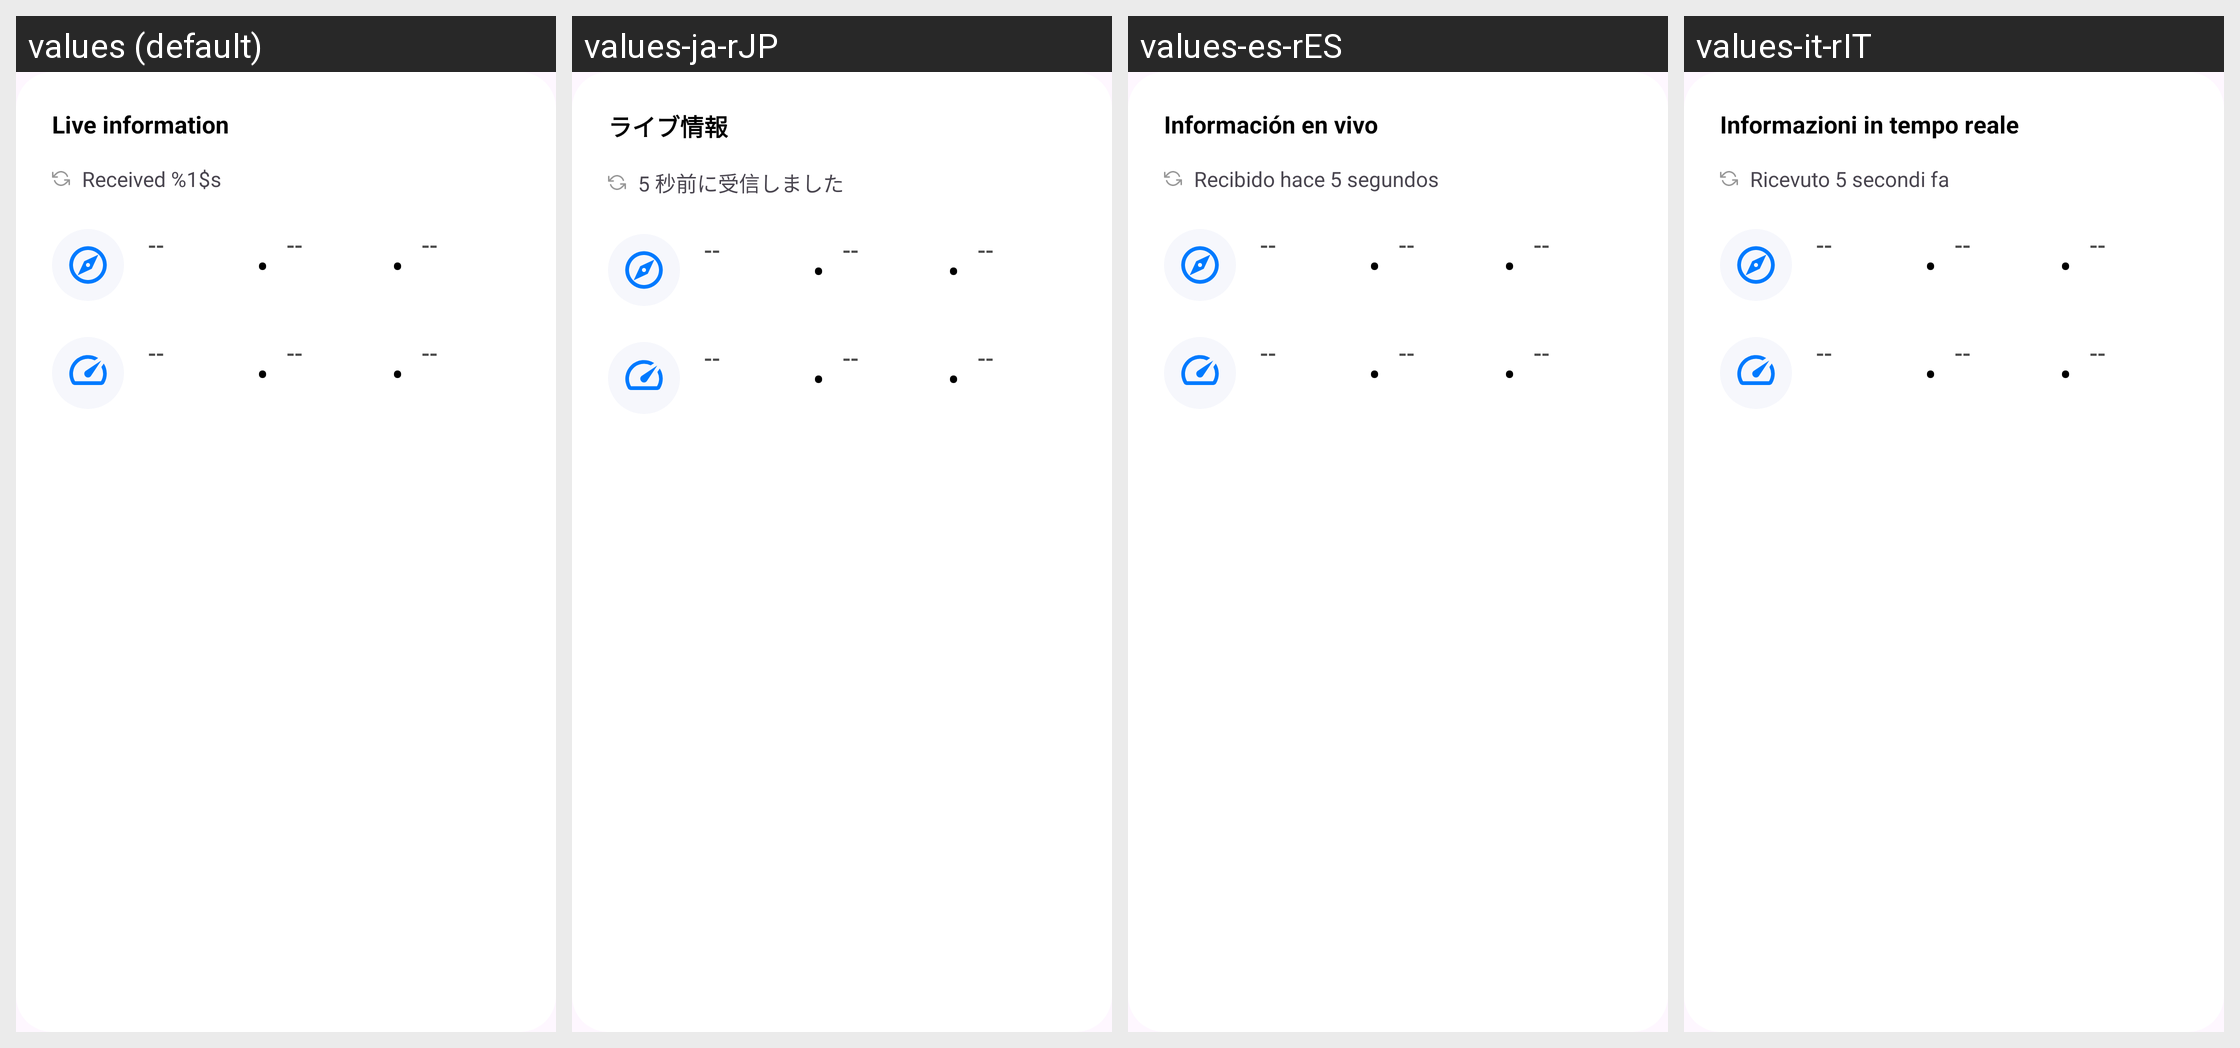

The Android screen above is rendered under several locales of the same app. Produce the string resources it draws, with the default and per-locale values.
Android screen res/layout/flight_details_v3_live_info.xml rendered under 4 locales, left to right: values (default), values-ja-rJP, values-es-rES, values-it-rIT. Device: Nexus 5 (rendered at 1080×1920; each locale shown at half size, 540×960, under a caption strip naming it); theme AppTheme.
Other locales in the repository, not shown: values-af, values-am, values-ar, values-as, values-az, values-be, values-bg, values-bg-rBG, values-bn, values-bs, values-ca, values-ca-rES, values-cs, values-cs-rCS, values-da, values-da-rDK, values-de, values-de-rDE, values-el, values-el-rEL, values-en-rAU, values-en-rCA, values-en-rGB, values-en-rIN, values-en-rXC, values-es, values-es-rMX, values-es-rUS, values-et, values-et-rET, values-eu, values-fa, values-fi, values-fi-rFI, values-fr, values-fr-rCA, values-fr-rFR, values-gl, values-gu, values-hi, values-hr, values-hr-rHR, values-hu, values-hu-rHU, values-hy, values-in, values-is, values-is-rIS, values-it, values-iw, values-ja, values-ka, values-kk, values-km, values-kn, values-ko, values-ko-rKR, values-ky, values-lo, values-lt, values-lt-rLT, values-lv, values-lv-rLV, values-mk, values-ml, values-mn, values-mr, values-ms, values-my, values-nb, values-ne, values-nl, values-nl-rNL, values-no, values-no-rNO, values-or, values-pa, values-pl, values-pl-rPL, values-pt, values-pt-rBR, values-pt-rPT, values-ro, values-ro-rRO, values-ru, values-ru-rRU, values-si, values-sk, values-sk-rSK, values-sl, values-sl-rSL, values-sq, values-sq-rAL, values-sr, values-sr-rCS, values-sv, values-sv-rSE, values-sw, values-ta, values-te, values-th, values-th-rTH, values-tl, values-tr, values-tr-rTR, values-uk, values-ur, values-uz, values-vi, values-vi-rVN, values-zh-rCN, values-zh-rHK, values-zh-rTW, values-zu.
Strings drawn on this screen, with the default value and each locale's value (text and hints the layout hard-codes, and strings that could not be matched under every locale, appear in the picture but are not listed):

details.liveInformation
  values: Live information
  values-ja-rJP: ライブ情報
  values-es-rES: Información en vivo
  values-it-rIT: Informazioni in tempo reale

flightDetails.recieved.time
  values: Received %1$s
  values-ja-rJP: 5 秒前に受信しました
  values-es-rES: Recibido hace 5 segundos
  values-it-rIT: Ricevuto 5 secondi fa
